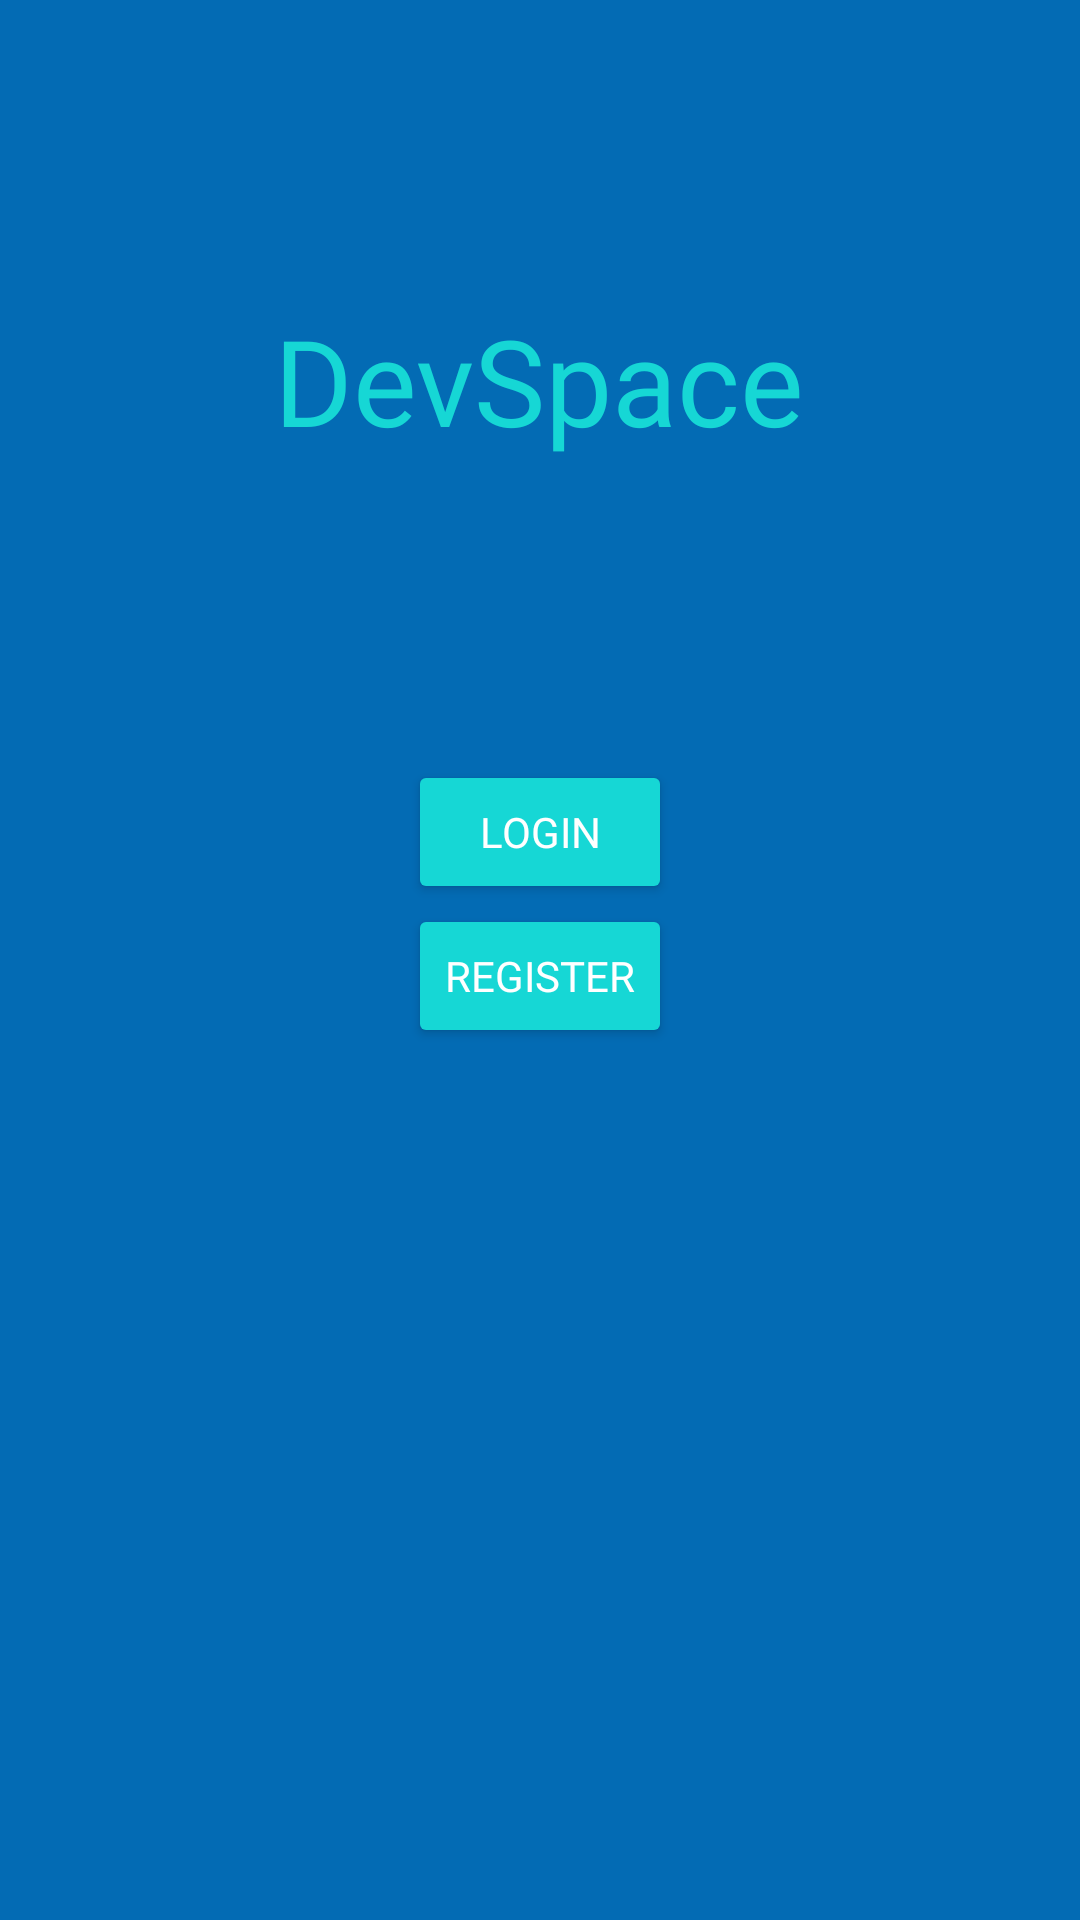

Layout XML and referenced resources for this Android screen:
<!-- AndroidManifest.xml: application theme Theme.DevSpace -->
<!-- res/layout/choose_login_register.xml -->
<?xml version="1.0" encoding="utf-8"?>
<LinearLayout xmlns:android="http://schemas.android.com/apk/res/android"
    android:orientation="vertical"
    android:layout_width="match_parent"
    android:layout_height="match_parent"
    android:gravity="center_horizontal"
    android:background="@color/dkblue">

    <TextView
        android:layout_width="wrap_content"
        android:layout_height="wrap_content"
        android:text="@string/app_name"
        android:textSize="@dimen/size_AppName_choose_login_register"
        android:fontFamily="@font/ubuntu"
        android:textColor="@color/blue"
        android:layout_marginTop="@dimen/tvAppName_marginVertical_choose_login_register"
        android:layout_marginBottom="@dimen/tvAppName_marginVertical_choose_login_register"/>

    <Button
        android:id="@+id/btnChooseLogin"
        android:layout_width="wrap_content"
        android:layout_height="wrap_content"
        android:layout_gravity="center"
        android:text="@string/name_btnLogin"
        android:textColor="@color/white"
        android:fontFamily="@font/ubuntu"
        android:backgroundTint="@color/blue"/>

    <Button
        android:id="@+id/btnChooseRegister"
        android:layout_width="wrap_content"
        android:layout_height="wrap_content"
        android:layout_gravity="center"
        android:text="@string/name_btnRegister"
        android:textColor="@color/white"
        android:fontFamily="@font/ubuntu"
        android:backgroundTint="@color/blue"/>

</LinearLayout>
<!-- resources referenced by this layout -->
<resources>
  <color name="blue">#16D7D5</color>
  <color name="dkblue">#036BB4</color>
  <color name="white">#FFFFFFFF</color>
  <dimen name="size_AppName_choose_login_register">40sp</dimen>
  <dimen name="tvAppName_marginVertical_choose_login_register">100sp</dimen>
  <string name="app_name" translatable="false">DevSpace</string>
  <string name="name_btnLogin">Login</string>
  <string name="name_btnRegister">Register</string>
  <style name="Theme.DevSpace" parent="Theme.MaterialComponents.DayNight.DarkActionBar">
          
          <item name="colorPrimary">@color/dkblue</item>
          <item name="colorPrimaryVariant">@color/purple_700</item>
          <item name="colorOnPrimary">@color/dkblue</item>
          
          <item name="colorSecondary">@color/teal_200</item>
          <item name="colorSecondaryVariant">@color/teal_700</item>
          <item name="colorOnSecondary">@color/black</item>
          
          <item name="android:statusBarColor" tools:targetApi="l">?attr/colorPrimaryVariant</item>
          
      </style>
  <color name="purple_700">#FF3700B3</color>
  <color name="teal_200">#FF03DAC5</color>
  <color name="teal_700">#FF018786</color>
  <color name="black">#FF000000</color>
</resources>
